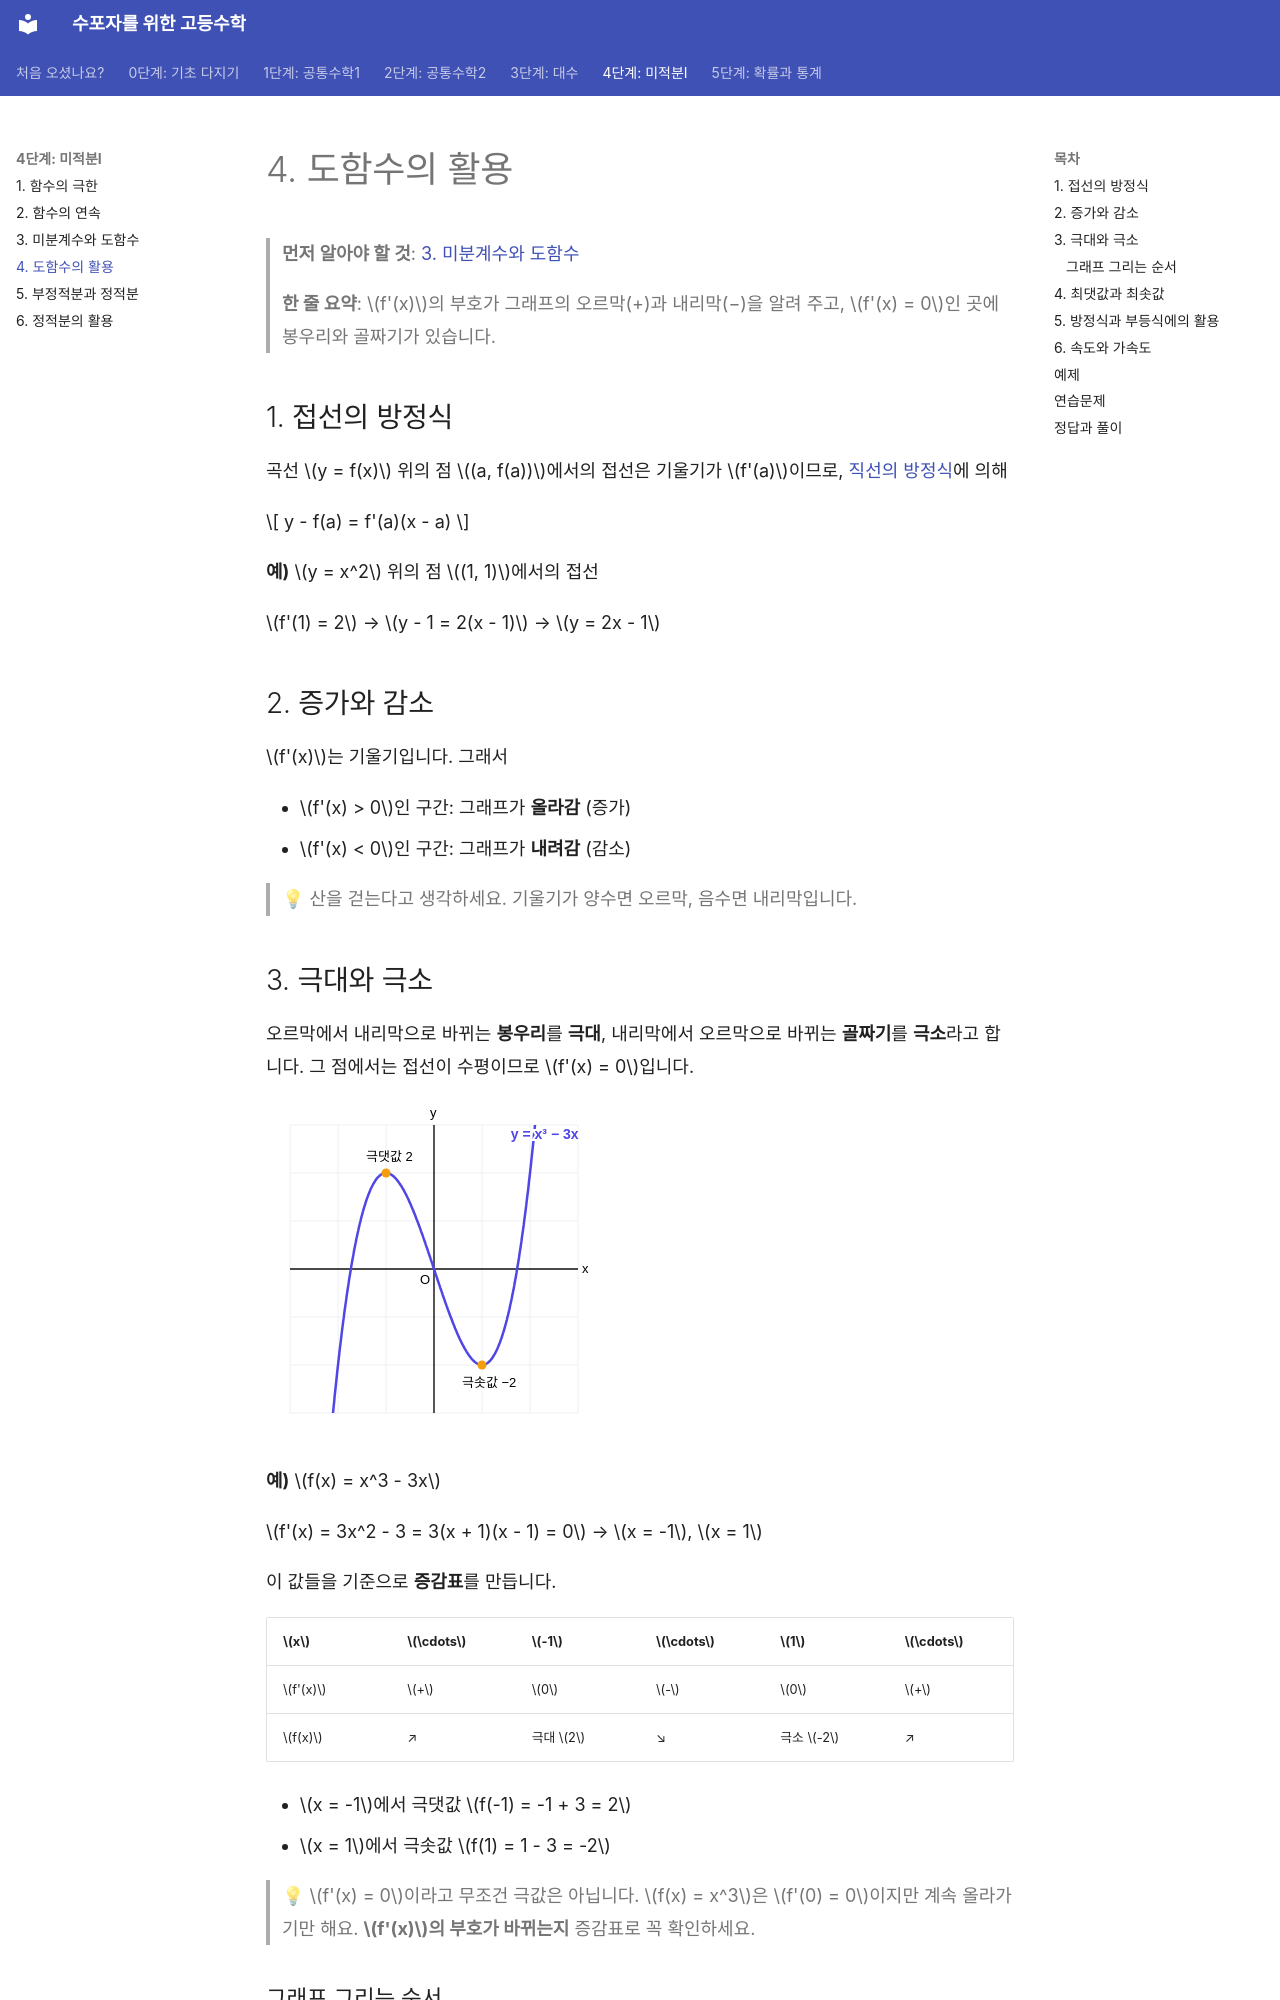

repository: goodhosup/math · page: calculus/04-derivative-applications/index.html · generator: mkdocs

# 4. 도함수의 활용

> **먼저 알아야 할 것**: [3. 미분계수와 도함수](03-derivatives.md)
>
> **한 줄 요약**: $f'(x)$의 부호가 그래프의 오르막(+)과 내리막(−)을 알려 주고, $f'(x) = 0$인 곳에 봉우리와 골짜기가 있습니다.

## 1. 접선의 방정식

곡선 $y = f(x)$ 위의 점 $(a, f(a))$에서의 접선은 기울기가 $f'(a)$이므로, [직선의 방정식](../common2/02-lines.md)에 의해

$$
y - f(a) = f'(a)(x - a)
$$

**예)** $y = x^2$ 위의 점 $(1, 1)$에서의 접선

$f'(1) = 2$ → $y - 1 = 2(x - 1)$ → $y = 2x - 1$

## 2. 증가와 감소

$f'(x)$는 기울기입니다. 그래서

- $f'(x) > 0$인 구간: 그래프가 **올라감** (증가)
- $f'(x) < 0$인 구간: 그래프가 **내려감** (감소)

> 💡 산을 걷는다고 생각하세요. 기울기가 양수면 오르막, 음수면 내리막입니다.

## 3. 극대와 극소

오르막에서 내리막으로 바뀌는 **봉우리**를 **극대**, 내리막에서 오르막으로 바뀌는 **골짜기**를 **극소**라고 합니다. 그 점에서는 접선이 수평이므로 $f'(x) = 0$입니다.

![y = x³ − 3x의 극대와 극소](../images/ca-cubic.svg)

**예)** $f(x) = x^3 - 3x$

$f'(x) = 3x^2 - 3 = 3(x + 1)(x - 1) = 0$ → $x = -1$, $x = 1$

이 값들을 기준으로 **증감표**를 만듭니다.

| $x$ | $\cdots$ | $-1$ | $\cdots$ | $1$ | $\cdots$ |
|---|---|---|---|---|---|
| $f'(x)$ | $+$ | $0$ | $-$ | $0$ | $+$ |
| $f(x)$ | ↗ | 극대 $2$ | ↘ | 극소 $-2$ | ↗ |

- $x = -1$에서 극댓값 $f(-1) = -1 + 3 = 2$
- $x = 1$에서 극솟값 $f(1) = 1 - 3 = -2$

> 💡 $f'(x) = 0$이라고 무조건 극값은 아닙니다. $f(x) = x^3$은 $f'(0) = 0$이지만 계속 올라가기만 해요. **$f'(x)$의 부호가 바뀌는지** 증감표로 꼭 확인하세요.

### 그래프 그리는 순서

1. $f'(x) = 0$인 $x$ 찾기
2. 증감표 만들기
3. 극값, $y$절편 등 주요 점 찍기
4. 증감표대로 이어 그리기
